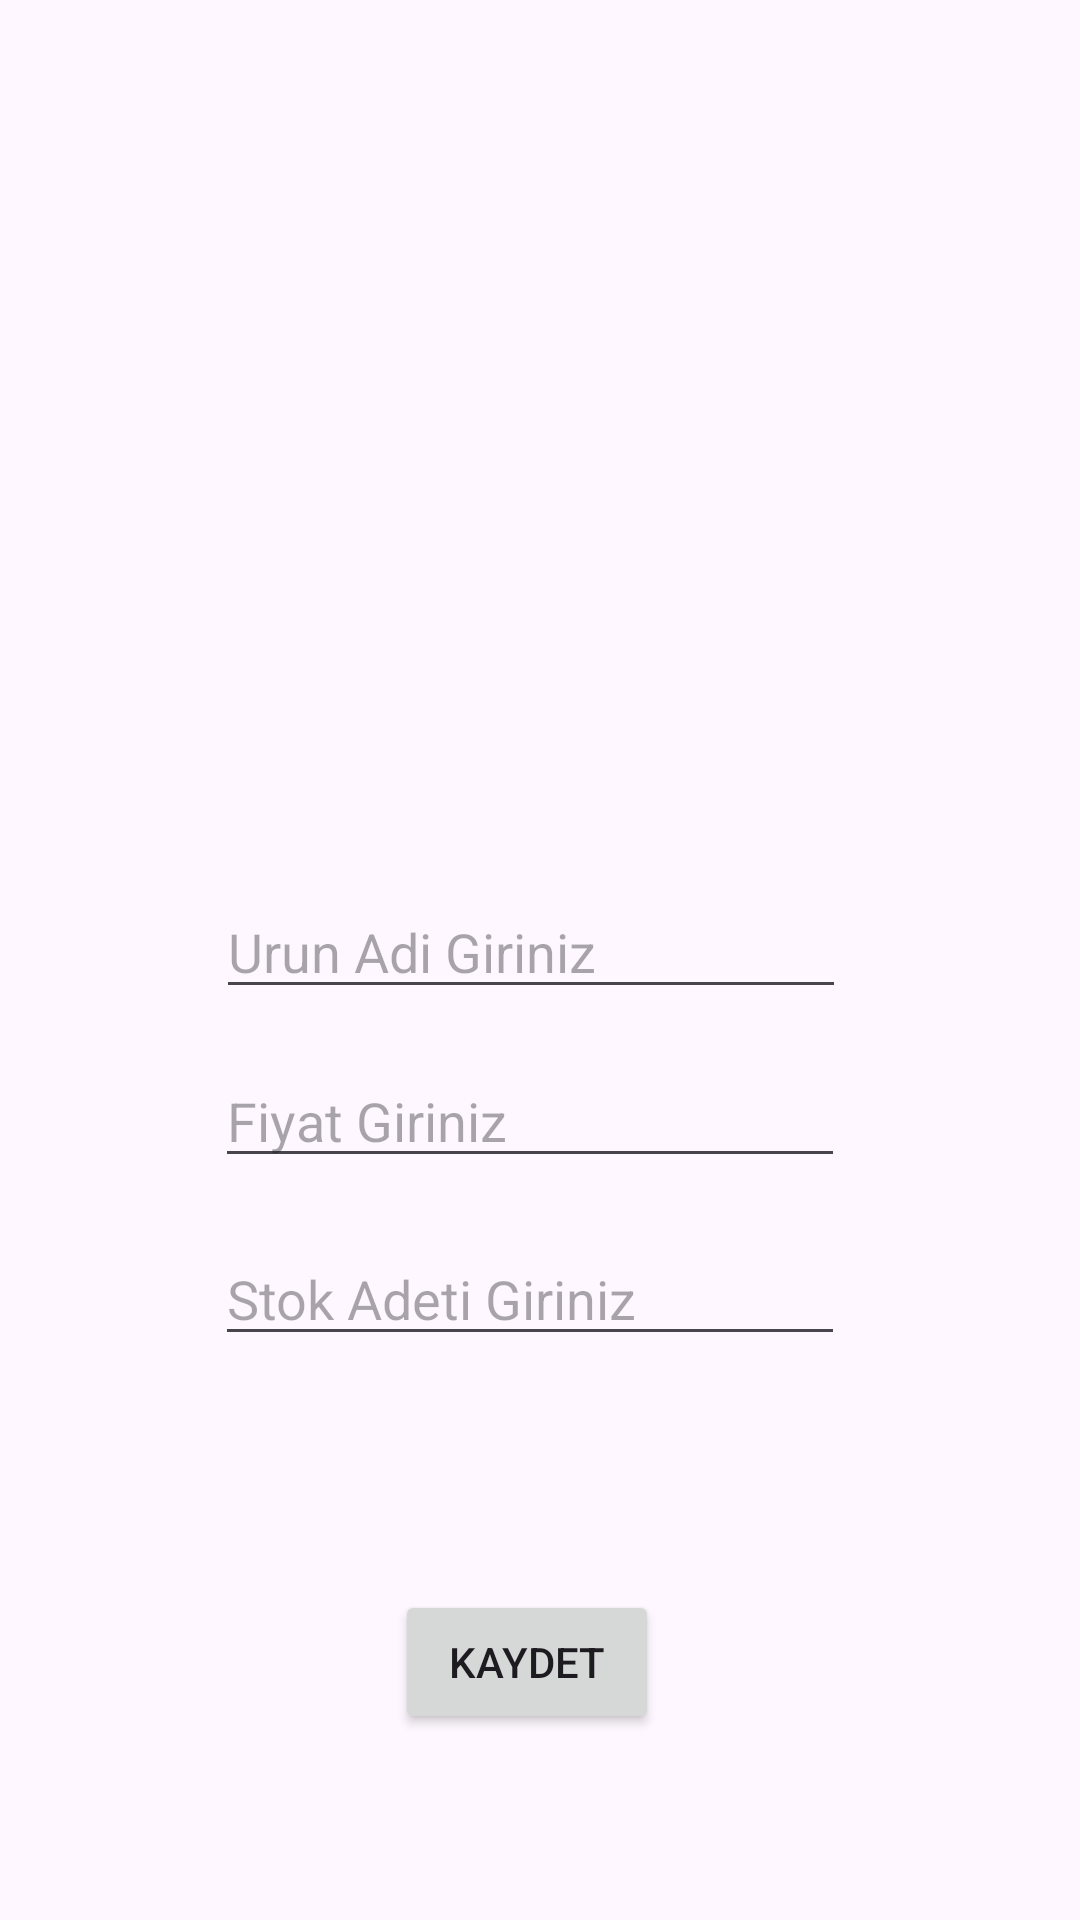

Android layout source for this screen:
<!-- AndroidManifest.xml: application theme Theme.MarketUrunOtomasyonu -->
<!-- res/layout/activity_urun_detay.xml -->
<?xml version="1.0" encoding="utf-8"?>
<androidx.constraintlayout.widget.ConstraintLayout xmlns:android="http://schemas.android.com/apk/res/android"
    xmlns:app="http://schemas.android.com/apk/res-auto"
    xmlns:tools="http://schemas.android.com/tools"
    android:id="@+id/main"
    android:layout_width="match_parent"
    android:layout_height="match_parent"
    tools:context=".UrunDetay">


    <ImageView
        android:id="@+id/gorsel"
        android:layout_width="223dp"
        android:layout_height="159dp"
        android:layout_marginStart="94dp"
        android:layout_marginTop="52dp"
        android:layout_marginEnd="94dp"
        android:onClick="resimSec"
        app:layout_constraintEnd_toEndOf="parent"
        app:layout_constraintStart_toStartOf="parent"
        app:layout_constraintTop_toTopOf="parent"
        app:srcCompat="@drawable/selectimage" />

    <EditText
        android:id="@+id/urunAdiText"
        android:layout_width="wrap_content"
        android:layout_height="wrap_content"
        android:layout_marginStart="98dp"
        android:layout_marginTop="84dp"
        android:layout_marginEnd="104dp"
        android:ems="10"
        android:hint="Urun Adi Giriniz"
        android:inputType="text"
        app:layout_constraintEnd_toEndOf="parent"
        app:layout_constraintStart_toStartOf="parent"
        app:layout_constraintTop_toBottomOf="@+id/gorsel" />

    <EditText
        android:id="@+id/fiyatText"
        android:layout_width="wrap_content"
        android:layout_height="wrap_content"
        android:layout_marginStart="97dp"
        android:layout_marginTop="15dp"
        android:layout_marginEnd="104dp"
        android:ems="10"
        android:hint="Fiyat Giriniz"
        android:inputType="number"
        app:layout_constraintEnd_toEndOf="parent"
        app:layout_constraintStart_toStartOf="parent"
        app:layout_constraintTop_toBottomOf="@+id/urunAdiText" />

    <EditText
        android:id="@+id/stokText"
        android:layout_width="wrap_content"
        android:layout_height="wrap_content"
        android:layout_marginStart="97dp"
        android:layout_marginTop="18dp"
        android:layout_marginEnd="104dp"
        android:ems="10"
        android:hint="Stok Adeti Giriniz"
        android:inputType="number"
        app:layout_constraintEnd_toEndOf="parent"
        app:layout_constraintStart_toStartOf="parent"
        app:layout_constraintTop_toBottomOf="@+id/fiyatText" />

    <Button
        android:id="@+id/button3"
        android:layout_width="wrap_content"
        android:layout_height="wrap_content"
        android:layout_marginStart="155dp"
        android:layout_marginTop="78dp"
        android:layout_marginEnd="164dp"
        android:onClick="kaydet"
        android:text="Kaydet"
        app:layout_constraintEnd_toEndOf="parent"
        app:layout_constraintStart_toStartOf="parent"
        app:layout_constraintTop_toBottomOf="@+id/stokText" />

</androidx.constraintlayout.widget.ConstraintLayout>
<!-- resources referenced by this layout -->
<resources>
  <style name="Theme.MarketUrunOtomasyonu" parent="Base.Theme.MarketUrunOtomasyonu" />
  <style name="Base.Theme.MarketUrunOtomasyonu" parent="Theme.Material3.DayNight.NoActionBar">
          
          
      </style>
</resources>
